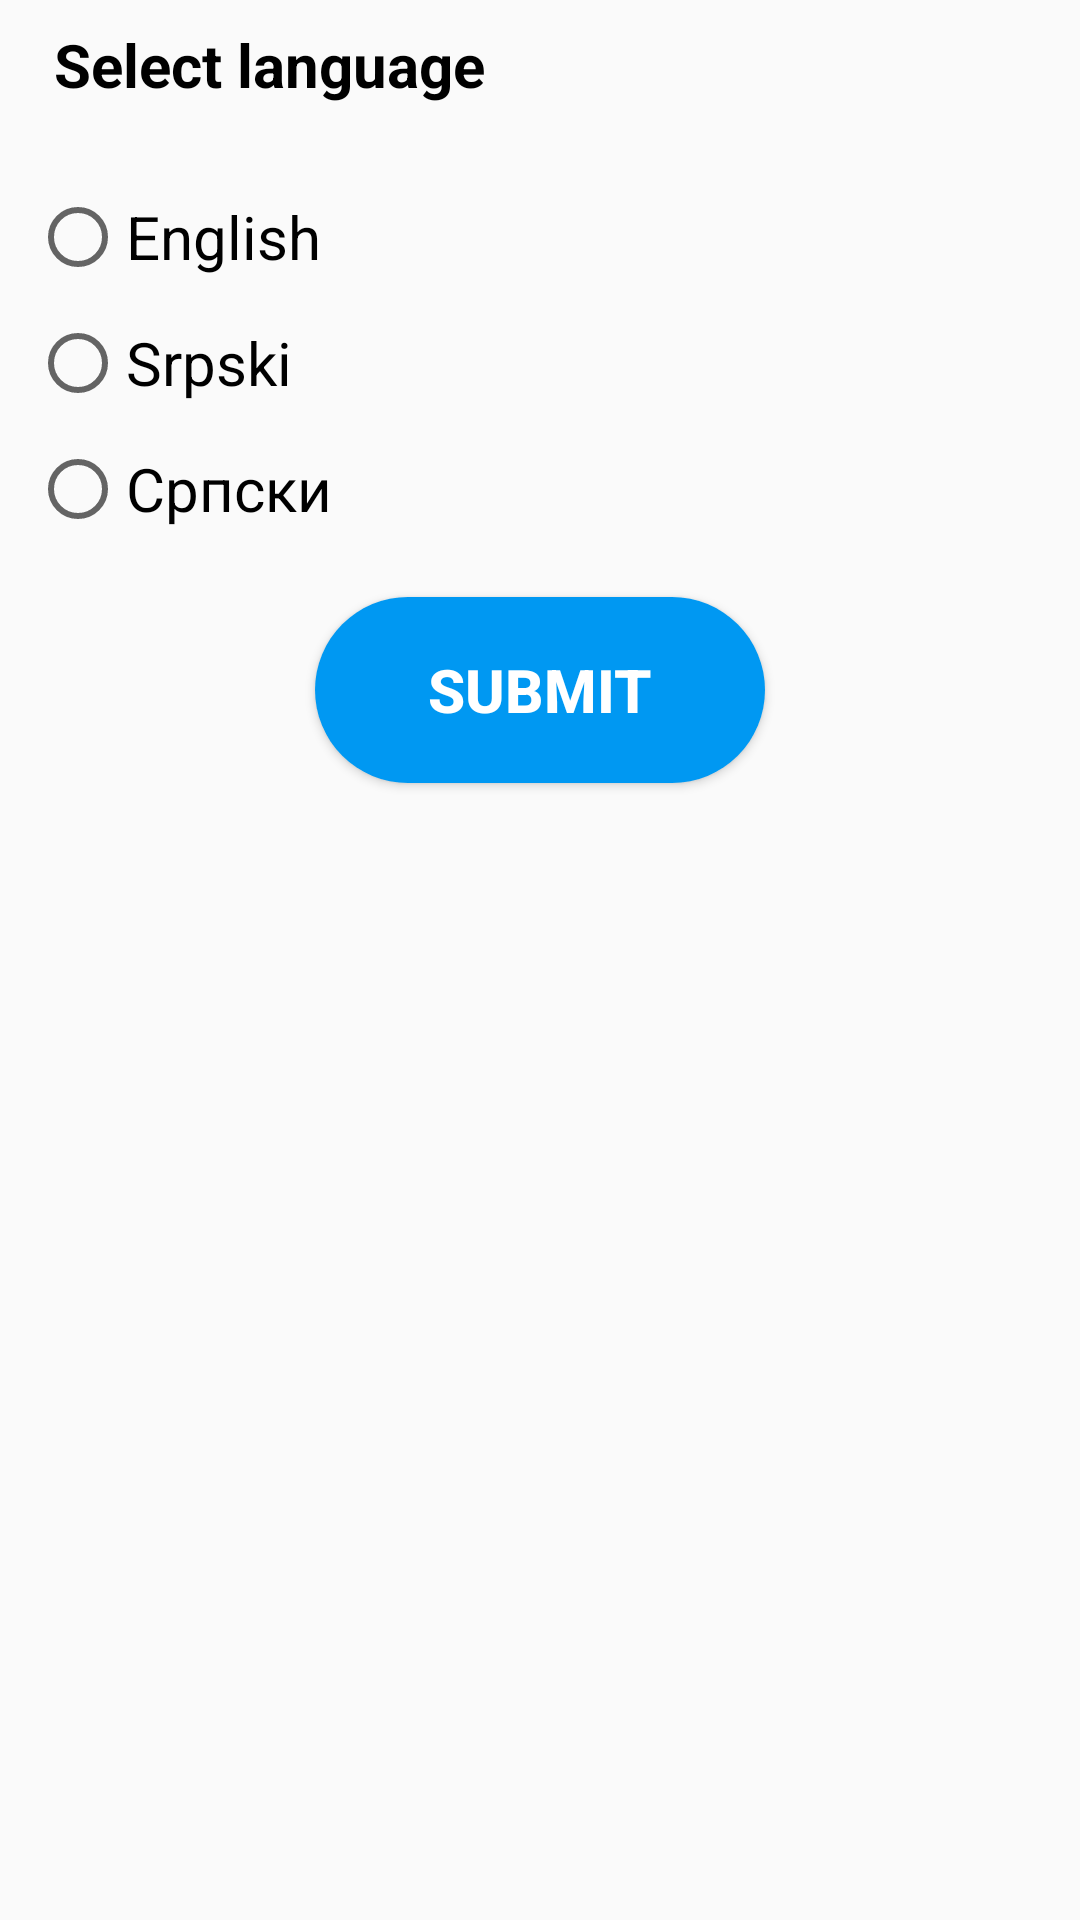

Produce the Android XML layout that renders to this screen, including the resource entries it uses.
<!-- AndroidManifest.xml: application theme AppTheme -->
<!-- res/layout/activity_chose_language.xml -->
<?xml version="1.0" encoding="utf-8"?>
<LinearLayout xmlns:android="http://schemas.android.com/apk/res/android"
        xmlns:tools="http://schemas.android.com/tools"
        android:orientation="vertical"
        android:layout_width="match_parent"
        android:layout_height="match_parent"
        tools:context=".ChoseLanguageActivity">

    <TextView
            android:id="@+id/select_language_text"
            android:layout_width="wrap_content"
            android:layout_height="wrap_content"
            android:layout_marginLeft="10dp"
            android:text="@string/select_language"
            android:textColor="@color/black"
            android:padding="8dp"
            android:textSize="20dp"
            android:textStyle="bold" />

    
    <RadioGroup
            android:id="@+id/radio_group"
            android:layout_width="fill_parent"
            android:layout_height="wrap_content"
            android:layout_marginStart="10dp"
            android:layout_marginTop="20dp">

        
        <RadioButton
                android:id="@+id/english"
                android:layout_width="fill_parent"
                android:layout_height="wrap_content"
                android:text="English"
                android:layout_marginBottom="10dp"
                android:textSize="20sp" />

        <RadioButton
                android:id="@+id/srpski"
                android:layout_width="fill_parent"
                android:layout_height="wrap_content"
                android:layout_marginBottom="10dp"
                android:text="Srpski"
                android:textSize="20sp" />

        <RadioButton
                android:id="@+id/srpski_cry"
                android:layout_width="fill_parent"
                android:layout_height="wrap_content"
                android:text="Српски"
                android:textSize="20sp" />
    </RadioGroup>

    <Button
            android:id="@+id/submit"
            android:layout_width="150dp"
            android:layout_height="62dp"
            android:layout_gravity="center"
            android:layout_marginTop="20dp"
            android:text="@string/submit"
            android:background="@drawable/circle_shape_background"
            android:textColor="@color/white"
            android:textSize="20sp"
            android:textStyle="bold" />



</LinearLayout>
<!-- resources referenced by this layout -->
<resources>
  <color name="black">#000000</color>
  <color name="white">#ffffff</color>
  <!-- drawable circle_shape_background (drawable) -->
  <?xml version="1.0" encoding="utf-8"?>
  <shape xmlns:android="http://schemas.android.com/apk/res/android"
          android:shape="rectangle">
  
      <corners android:radius="50dp" />
      <solid android:color="@color/google_blue" />
  </shape>
  <string name="select_language" translatable="true">Select language</string>
  <string name="submit" translatable="false">Submit</string>
  <style name="AppTheme" parent="Theme.AppCompat.Light.NoActionBar">
          
          <item name="colorPrimary">@color/google_blue</item>
          <item name="colorPrimaryDark">@color/google_blue</item>
          <item name="colorAccent">@color/colorAccent</item>
  
      </style>
  <color name="google_blue">#0098f2</color>
  <color name="colorAccent">#66aed8</color>
</resources>
